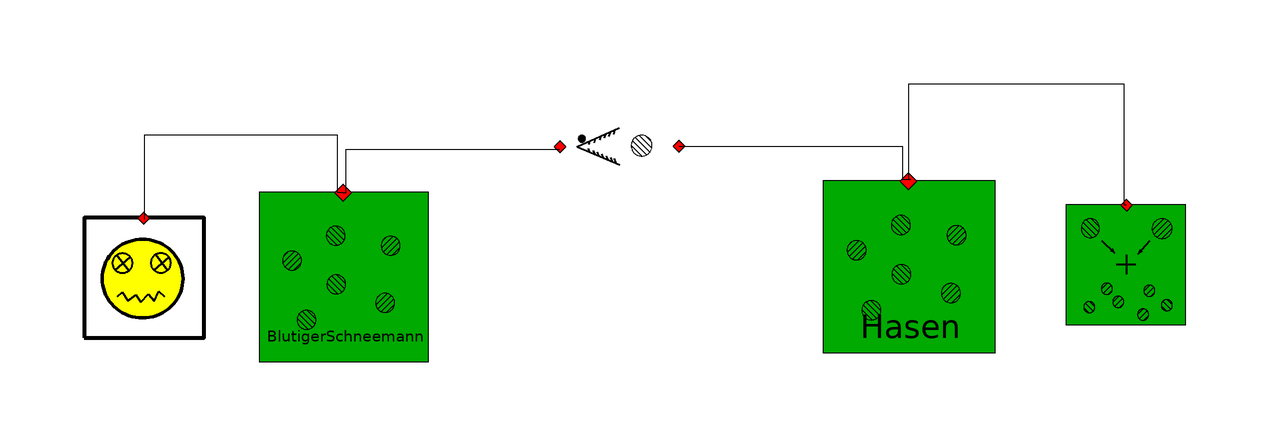

The component connection diagram of the Modelica model below, drawn from its own Placement and Line annotations.

model Example
  HackVolterra.RegionalPopulation BlutigerSchneemann(initial_pop = 10) annotation(Placement(visible = true, transformation(origin = {-48.3069, -14.8144}, extent = {{-14.136, -14.136}, {14.136, 14.136}}, rotation = 0)));
  HackVolterra.RegionalPopulation Hasen(initial_pop = 10) annotation(Placement(visible = true, transformation(origin = {45.9414, -13.1297}, extent = {{-14.3323, -14.3323}, {14.3323, 14.3323}}, rotation = 0)));
  HackVolterra.Starvation starvation1(sr = 0.4) annotation(Placement(visible = true, transformation(origin = {-81.6305, -14.9498}, extent = {{-10, -10}, {10, 10}}, rotation = 0)));
  HackVolterra.Reproduction reproduction1(gr = 0.1) annotation(Placement(visible = true, transformation(origin = {82.10509999999999, -12.8141}, extent = {{-10, -10}, {10, 10}}, rotation = 0)));
  HackVolterra.Predation predation1(fr = 0.02, gr = 0.02) annotation(Placement(visible = true, transformation(origin = {-2.37298, 6.88164}, extent = {{-10, -10}, {10, 10}}, rotation = 0)));
equation
  connect(predation1.beuterich, Hasen.rpop) annotation(Line(points = {{7.55676, 6.97532}, {44.8493, 6.97532}, {44.8493, 1.42379}, {46.2731, 1.42379}, {46.2731, 1.42379}}));
  connect(BlutigerSchneemann.rpop, predation1.raeuber) annotation(Line(points = {{-48.4393, -0.7777269999999999}, {-47.9342, -0.7777269999999999}, {-47.9342, 6.40704}, {-12.3395, 6.40704}, {-12.3395, 6.40704}}));
  connect(reproduction1.p, Hasen.rpop) annotation(Line(points = {{82.19880000000001, -2.88435}, {81.8678, -2.88435}, {81.8678, 17.3228}, {45.7985, 17.3228}, {45.7985, 1.42379}, {45.7985, 1.42379}}));
  connect(BlutigerSchneemann.rpop, starvation1.p) annotation(Line(points = {{-48.4393, -0.7777269999999999}, {-49.358, -0.7777269999999999}, {-49.358, 8.78002}, {-81.6305, 8.78002}, {-81.6305, -5.22055}, {-81.6305, -5.22055}}));
  annotation(Icon(coordinateSystem(extent = {{-100, -100}, {100, 100}}, preserveAspectRatio = true, initialScale = 0.1, grid = {2, 2})), Diagram(coordinateSystem(extent = {{-100, -100}, {100, 100}}, preserveAspectRatio = true, initialScale = 0.1, grid = {2, 2})));
end Example;